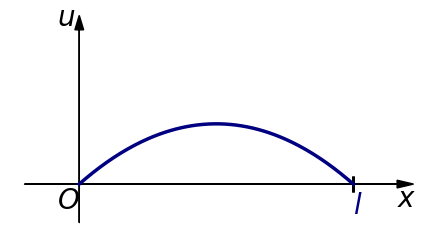

Generate this figure with matplotlib:
import matplotlib.pyplot as plt
import numpy as np
from matplotlib.patches import Arc

def set_academic_style():
    """
    Устанавливает строгий академический стиль для matplotlib.
    """
    params = {
        # Размеры фигуры (ширина 8", высота 5" — подходит для страницы А4)
        'figure.figsize': (8, 5),
        'figure.dpi': 1000,
        
        # Шрифты (семейство с засечками, размер 11 pt)
        'font.family': 'serif',
        'font.serif': ['Computer Modern', 'Times New Roman', 'DejaVu Serif'],
        'font.size': 24,
        
        # Оси
        'axes.titlesize': 12,
        'axes.labelsize': 11,
        'axes.labelweight': 'normal',
        'axes.linewidth': 0.8,
        'axes.edgecolor': 'black',
        'axes.grid': True,
        'axes.grid.which': 'major',
        'axes.grid.axis': 'both',
        'axes.spines.top': False,
        'axes.spines.right': False,   # убираем верхнюю и правую рамки
        
        # Сетка (тонкая, пунктирная, серого цвета)
        'grid.color': '0.6',
        'grid.linestyle': '--',
        'grid.linewidth': 0.5,
        'grid.alpha': 0.7,
        
        # Деления на осях
        'xtick.direction': 'in',      # засечки внутрь графика
        'ytick.direction': 'in',
        'xtick.major.size': 5,
        'ytick.major.size': 5,
        'xtick.labelsize': 10,
        'ytick.labelsize': 10,
        
        # Линии (толщина, стиль по умолчанию)
        'lines.linewidth': 1.8,
        'lines.markersize': 6,
        'lines.markeredgewidth': 0.5,
        
        # Легенда (без рамки, в углу)
        'legend.frameon': False,
        'legend.fontsize': 10,
        'legend.loc': 'best',
        'legend.handlelength': 1.5,
        
        # Цвета (сдержанная палитра, различимая в оттенках серого)
        'axes.prop_cycle': plt.cycler(
            color=['#1f77b4', '#ff7f0e', '#2ca02c', '#d62728',
                   '#9467bd', '#8c564b', '#e377c2', '#7f7f7f']
        ),
        
        # Сохранение
        'savefig.dpi': 300,
        'savefig.bbox': 'tight',
        'savefig.pad_inches': 0.05,
    }
    plt.rcParams.update(params)
set_academic_style()

def draw_structure_graph():
    # 1. Создаем фигуру и оси
    fig, ax = plt.subplots(figsize=(5, 3))
    
    # Убираем стандартные границы
    # ax.set_xlim(-0.5, 4.5)
    # ax.set_ylim(-0.5, 4.0)
    ax.axis('off')

    # 2. Рисуем тетрадную сетку (по желанию, для имитации клетки)
    ax.set_axisbelow(True)
    ax.grid(True, which='both', linestyle='--', color='lightgray', alpha=0.6)
    ax.set_xticks(np.arange(-0.5, 5, 0.5))
    ax.set_yticks(np.arange(-0.5, 4.5, 0.5))
    
    # 3. Рисуем оси координат со стрелками
    # Ось X
    ax.arrow(-0.5, 0, 4.2-0.8, 0, head_width=0.08, head_length=0.15, fc='black', ec='black')
    ax.text(3.7-0.8, -0.23, '$x$', fontsize=20)
    # Ось U
    ax.arrow(0, -0.4, 0, 2, head_width=0.08, head_length=0.15, fc='black', ec='black')
    ax.text(-0.2, 3.15-1.5, '$u$', fontsize=20)
    # Точка O
    ax.text(-0.2, -0.25, '$O$', fontsize=20)
    # Точка l
    ax.text(2.5, -0.3, '$l$', fontsize=20, color='navy')
    # Засечка га Оси X
    l = 2.5
    ax.vlines(x=[l, l], ymin=-0.08, ymax=0.08, colors='black', linewidth=2)


    # 4. Задаем функцию для кривой (парабола)
    extremum = 1.5
    def u_func(x):
        return -0.4 * (x)**2 + x

    # Генерируем точки для отрисовки плавной кривой
    x_vals = np.linspace(0, l, 200)
    u_vals = u_func(x_vals)
    
    # Рисуем саму кривую (струну)
    ax.plot(x_vals, u_vals, color='navy', linewidth=2.5)

    # Показываем результат
    plt.tight_layout()
    # plt.show()
    plt.savefig("s1l5_3.png", bbox_inches='tight',dpi=300)

if __name__ == '__main__':
    draw_structure_graph()
